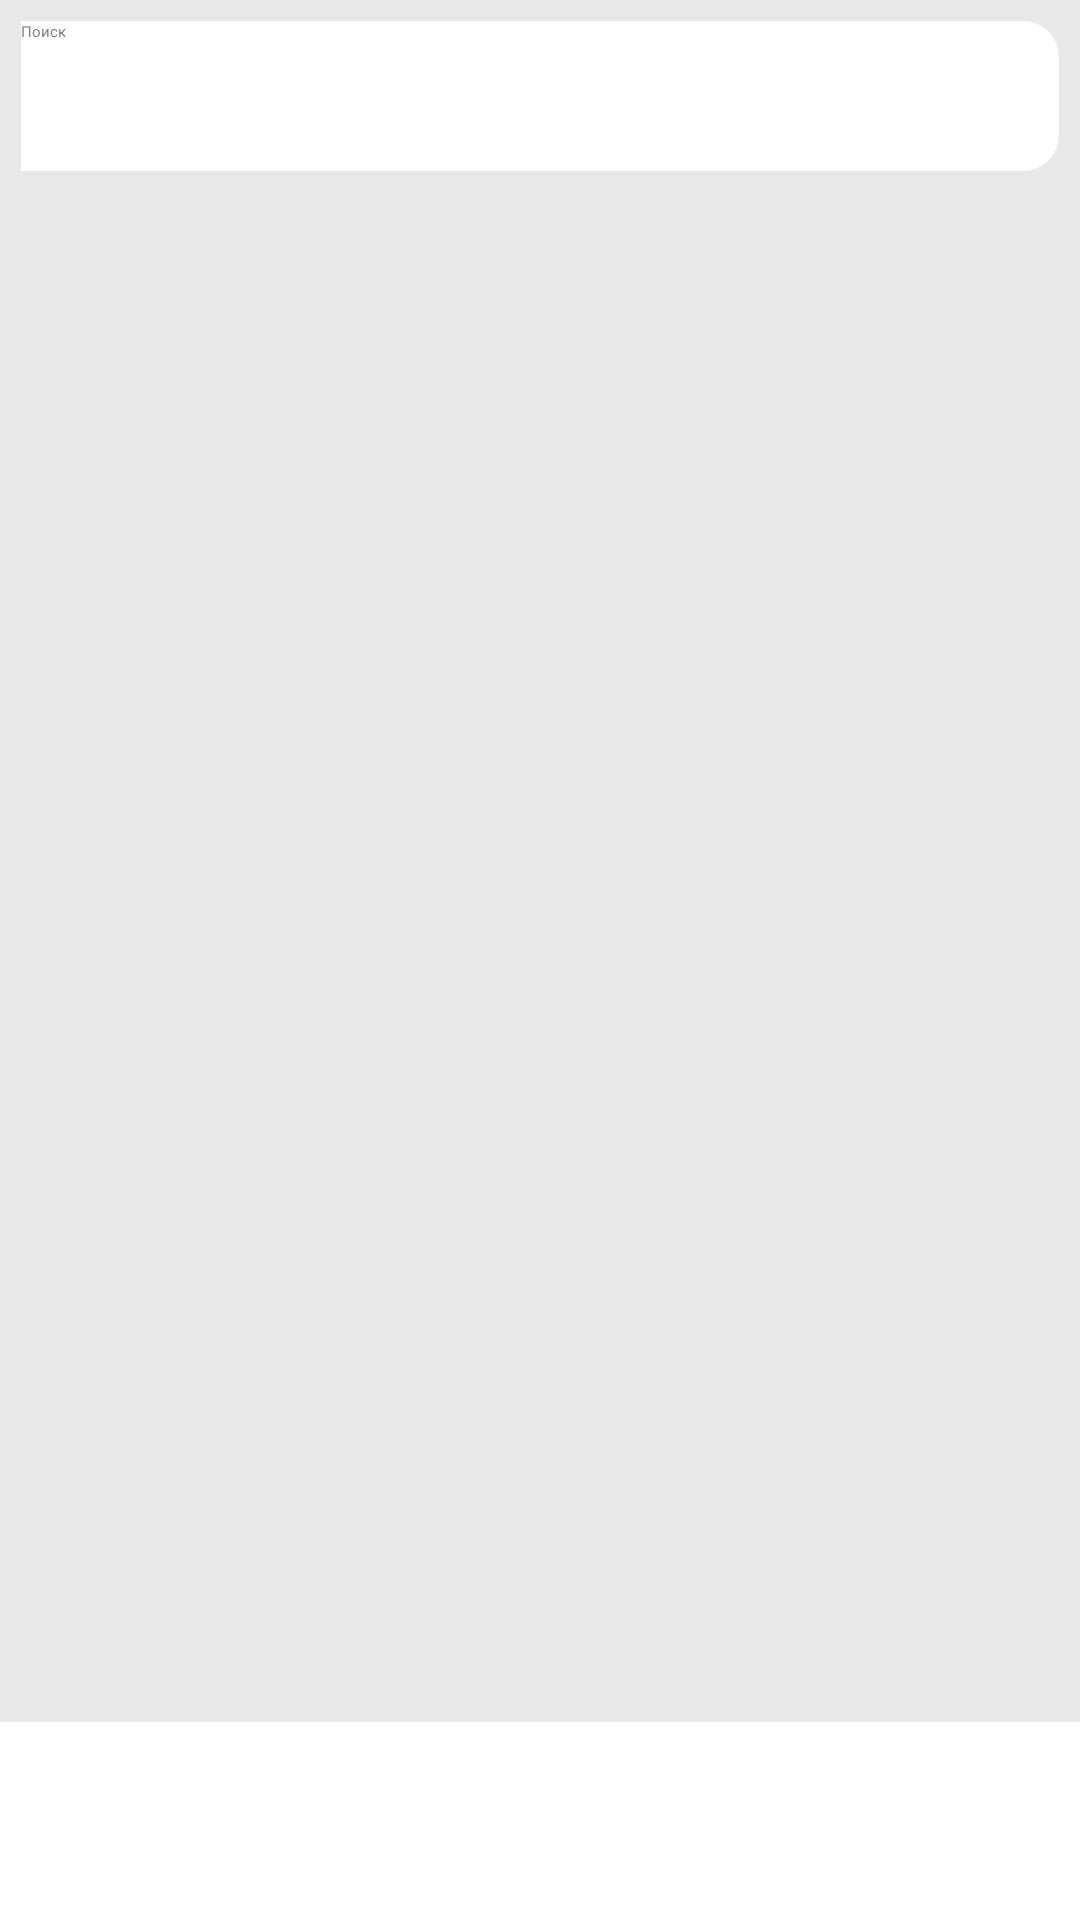

Here is an Android app screen rendered from its layout file. Give the layout XML and the strings, colors and styles it references.
<!-- AndroidManifest.xml: application theme Theme.KKMarketplace -->
<!-- res/layout/activity_main.xml -->
<?xml version="1.0" encoding="utf-8"?>
<androidx.constraintlayout.widget.ConstraintLayout
    xmlns:android="http://schemas.android.com/apk/res/android"
    xmlns:app="http://schemas.android.com/apk/res-auto"
    xmlns:tools="http://schemas.android.com/tools"
    android:layout_width="match_parent"
    android:layout_height="match_parent"
    android:background="@color/lightgrey">

    <androidx.appcompat.widget.Toolbar
        android:id="@+id/toolbar"
        android:layout_width="0dp"
        android:layout_height="64dp"
        android:background="?attr/colorPrimary"
        app:layout_constraintEnd_toEndOf="parent"
        app:layout_constraintStart_toStartOf="parent"
        app:layout_constraintTop_toTopOf="parent" />

    <EditText
        android:id="@+id/searchEdit"
        android:layout_width="0dp"
        android:layout_height="50dp"
        android:layout_marginEnd="7dp"
        android:background="@drawable/rounded_edit_text"
        app:layout_constraintStart_toEndOf="@+id/searchBtn"
        app:layout_constraintBottom_toBottomOf="@id/toolbar"
        app:layout_constraintEnd_toEndOf="@id/toolbar"
        app:layout_constraintTop_toTopOf="@+id/toolbar"
        app:layout_constraintVertical_bias="0.5"
        android:textColor="@color/grey"
        android:hint="@string/search" />

    <ImageButton
        android:id="@+id/searchBtn"
        android:layout_width="wrap_content"
        android:layout_marginStart="7dp"
        android:layout_height="50dp"
        android:background="@drawable/search_button"
        app:layout_constraintBottom_toBottomOf="@+id/toolbar"
        app:layout_constraintStart_toStartOf="@+id/toolbar"
        app:layout_constraintTop_toTopOf="@+id/toolbar"
        app:srcCompat="@android:drawable/ic_menu_search" />

    <ImageButton
        android:id="@+id/chatBtn"
        android:layout_width="114dp"
        android:layout_height="66dp"
        android:background="@color/white"
        app:layout_constraintBottom_toBottomOf="parent"
        app:layout_constraintEnd_toEndOf="parent"
        app:srcCompat="@android:drawable/sym_action_chat" />

    <ImageButton
        android:id="@+id/categoriesBtn"
        android:layout_width="0dp"
        android:layout_height="66dp"
        android:background="@color/white"
        app:layout_constraintBottom_toBottomOf="parent"
        app:layout_constraintEnd_toStartOf="@+id/chatBtn"
        app:layout_constraintHorizontal_bias="0.0"
        app:layout_constraintStart_toEndOf="@+id/homeBtn"
        app:srcCompat="@android:drawable/ic_menu_sort_by_size" />

    <ImageButton
        android:id="@+id/homeBtn"
        android:layout_width="114dp"
        android:layout_height="66dp"
        android:background="@color/white"
        app:layout_constraintBottom_toBottomOf="parent"
        app:layout_constraintStart_toStartOf="parent"
        app:srcCompat="@android:drawable/btn_star" />

    <androidx.recyclerview.widget.RecyclerView
        android:id="@+id/rcView"
        android:layout_width="0dp"
        android:layout_height="0dp"
        android:layout_marginStart="3dp"
        android:layout_marginEnd="3dp"
        app:layout_constraintBottom_toTopOf="@id/categoriesBtn"
        app:layout_constraintEnd_toEndOf="parent"
        app:layout_constraintStart_toStartOf="parent"
        app:layout_constraintTop_toBottomOf="@id/toolbar" />


</androidx.constraintlayout.widget.ConstraintLayout>
<!-- resources referenced by this layout -->
<resources>
  <color name="grey">#7F7F7F</color>
  <color name="lightgrey">#E8E8E8</color>
  <color name="white">#FFFFFF</color>
  <!-- drawable rounded_edit_text (drawable) -->
  <?xml version="1.0" encoding="utf-8"?>
  <shape xmlns:android="http://schemas.android.com/apk/res/android">
      <corners android:topRightRadius="12dp"
          android:bottomRightRadius="12dp"></corners>
      <solid android:color="@color/white"></solid>
  </shape>
  <!-- drawable search_button (drawable) -->
  <?xml version="1.0" encoding="utf-8"?>
  <shape xmlns:android="http://schemas.android.com/apk/res/android">
      <solid android:color="@color/white"></solid>
      <corners
          android:bottomLeftRadius="12dp"
          android:topLeftRadius="12dp"></corners>
  </shape>
  <string name="search">Поиск</string>
  <style name="Theme.KKMarketplace" parent="Theme.MaterialComponents.DayNight.DarkActionBar">
          <item name="windowNoTitle">true</item>
          <item name="windowActionBar">false</item>
          <item name="colorPrimary">@color/orange</item>
          <item name="colorOnPrimary">@color/white</item>
          <item name="colorSecondary">@color/blue</item>
          <item name="colorOnSecondary">@color/pink</item>
          <item name="colorOnContainer">@color/black</item>
      </style>
  <color name="orange">#F8931F</color>
  <color name="blue">#01A99C</color>
  <color name="pink">#FF7BAE</color>
  <color name="black">#000000</color>
</resources>
